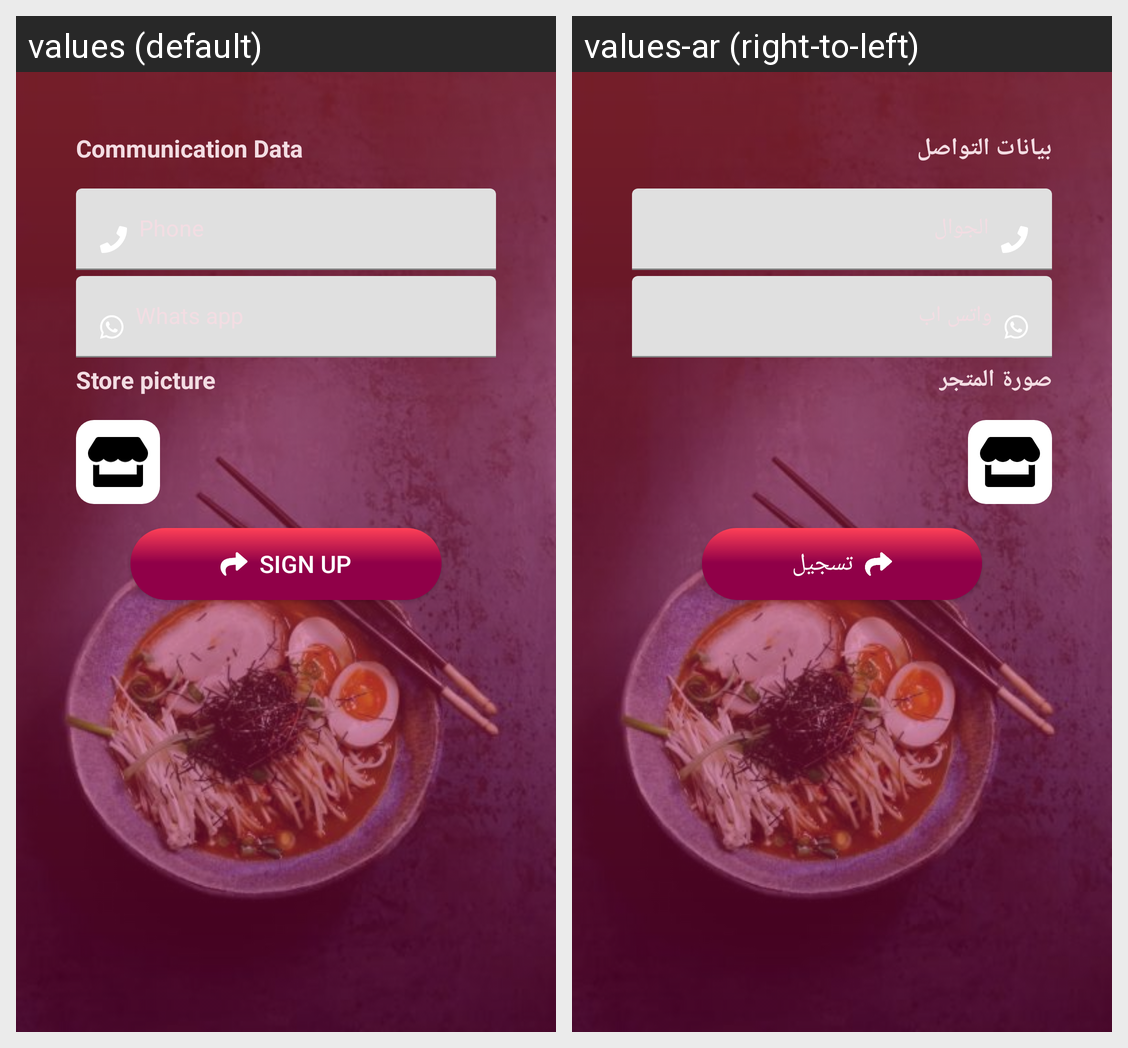

The Android screen above is rendered under two locales of the same app. Produce the string resources it draws, with the default and per-locale values.
Android screen res/layout/fragment_register_data.xml rendered under 2 locales, left to right: values (default), values-ar (right-to-left). Device: Nexus 5 (rendered at 1080×1920; each locale shown at half size, 540×960, under a caption strip naming it); theme Theme.MaterialComponents.DayNight.NoActionBar.
Strings drawn on this screen, with the default value and each locale's value (text and hints the layout hard-codes, and strings that could not be matched under every locale, appear in the picture but are not listed):

communication_data
  values: Communication Data
  values-ar: بيانات التواصل

store_pic
  values: Store picture
  values-ar: صورة المتجر

register
  values: Sign Up
  values-ar: تسجيل
